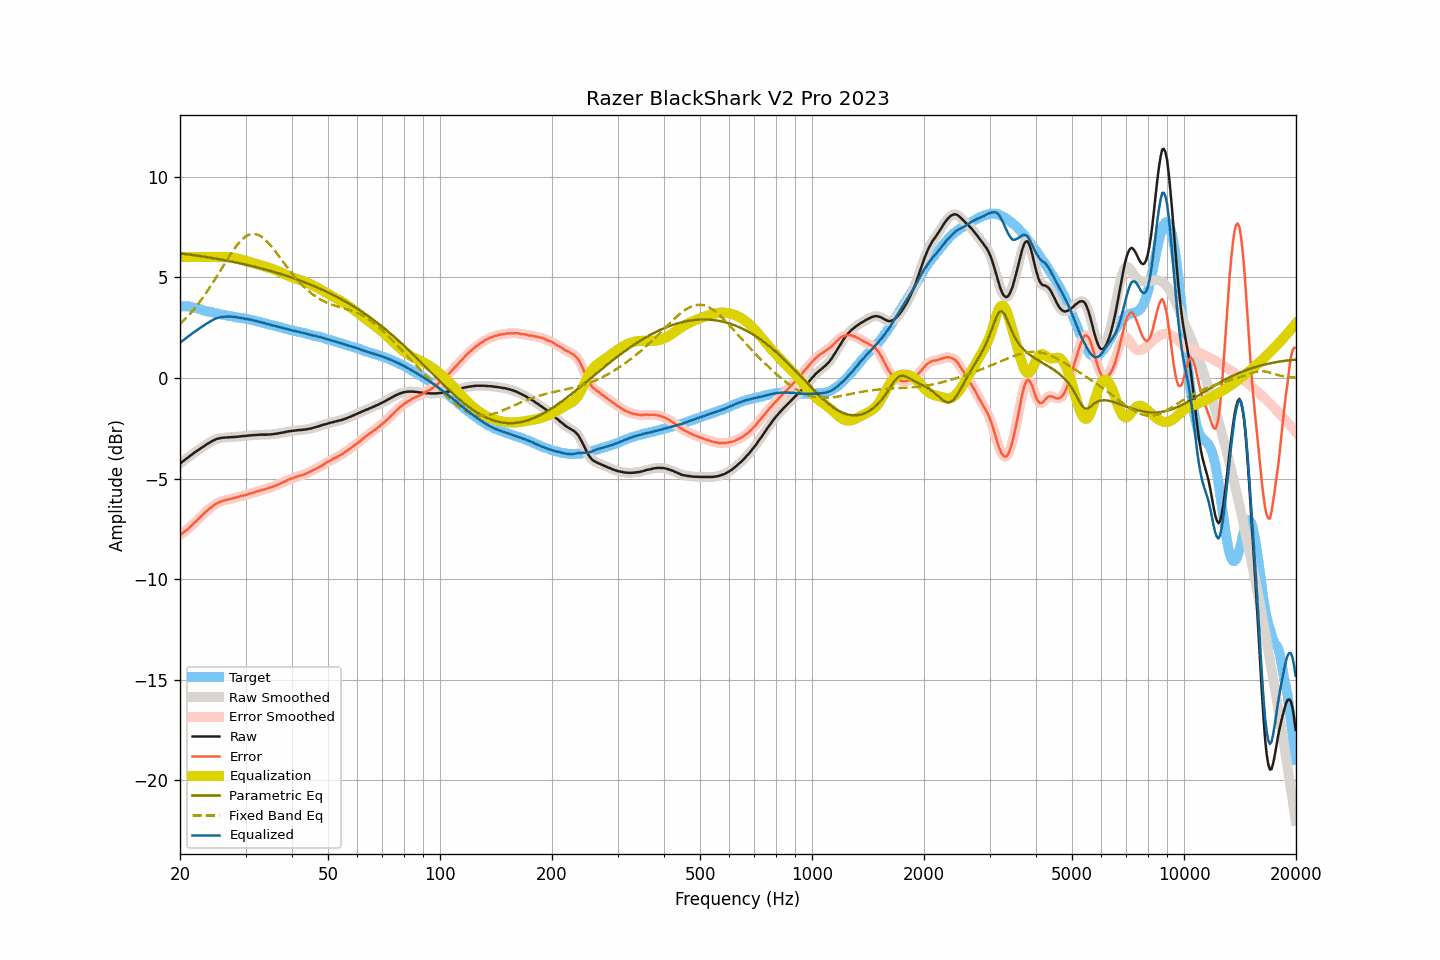

Data behind this chart, as committed beside it:
frequency, raw, smoothed, error, error_smoothed, equalization, parametric_eq, fixed_band_eq, equalized_raw, equalized_smoothed, target
20.00, -4.26, -4.26, -7.82, -7.81, 6.00, 6.18, 2.67, 1.74, 1.74, 3.56
20.20, -4.19, -4.20, -7.75, -7.75, 6.00, 6.17, 2.75, 1.81, 1.80, 3.56
20.40, -4.13, -4.13, -7.69, -7.69, 6.00, 6.16, 2.82, 1.87, 1.87, 3.56
20.61, -4.07, -4.07, -7.63, -7.63, 6.00, 6.15, 2.91, 1.93, 1.93, 3.56
20.81, -4.01, -4.01, -7.57, -7.57, 6.00, 6.14, 2.99, 1.99, 1.99, 3.56
21.02, -3.95, -3.95, -7.51, -7.50, 6.00, 6.13, 3.07, 2.05, 2.05, 3.55
21.23, -3.89, -3.89, -7.43, -7.43, 6.00, 6.12, 3.16, 2.11, 2.11, 3.53
21.44, -3.83, -3.83, -7.35, -7.35, 6.00, 6.11, 3.25, 2.17, 2.17, 3.52
21.66, -3.77, -3.77, -7.28, -7.28, 6.00, 6.10, 3.35, 2.23, 2.23, 3.50
21.87, -3.71, -3.71, -7.19, -7.20, 6.00, 6.09, 3.44, 2.29, 2.29, 3.48
22.09, -3.66, -3.66, -7.13, -7.12, 6.00, 6.08, 3.54, 2.34, 2.34, 3.47
22.31, -3.60, -3.60, -7.04, -7.05, 6.00, 6.07, 3.64, 2.40, 2.40, 3.44
22.54, -3.55, -3.55, -6.97, -6.97, 6.00, 6.05, 3.75, 2.45, 2.45, 3.42
22.76, -3.49, -3.50, -6.89, -6.89, 6.00, 6.04, 3.85, 2.51, 2.50, 3.40
22.99, -3.44, -3.44, -6.81, -6.81, 6.00, 6.03, 3.96, 2.56, 2.56, 3.37
23.22, -3.39, -3.39, -6.73, -6.73, 6.00, 6.02, 4.08, 2.61, 2.61, 3.34
23.45, -3.33, -3.34, -6.65, -6.66, 6.00, 6.01, 4.19, 2.67, 2.66, 3.32
23.69, -3.28, -3.28, -6.59, -6.59, 6.00, 5.99, 4.31, 2.72, 2.72, 3.31
23.92, -3.23, -3.23, -6.52, -6.52, 6.00, 5.98, 4.43, 2.77, 2.77, 3.29
24.16, -3.18, -3.19, -6.46, -6.46, 6.00, 5.97, 4.55, 2.82, 2.81, 3.28
24.40, -3.14, -3.14, -6.40, -6.39, 6.00, 5.95, 4.67, 2.86, 2.86, 3.25
24.65, -3.10, -3.10, -6.34, -6.33, 6.00, 5.94, 4.80, 2.90, 2.90, 3.23
24.89, -3.06, -3.06, -6.27, -6.28, 6.00, 5.93, 4.92, 2.94, 2.94, 3.21
25.14, -3.03, -3.03, -6.23, -6.23, 6.00, 5.91, 5.05, 2.97, 2.97, 3.20
25.39, -3.01, -3.01, -6.19, -6.19, 6.00, 5.90, 5.18, 2.99, 2.99, 3.18
25.65, -2.99, -2.99, -6.16, -6.16, 6.00, 5.88, 5.31, 3.01, 3.01, 3.17
25.91, -2.98, -2.98, -6.12, -6.13, 6.00, 5.87, 5.44, 3.02, 3.02, 3.14
26.16, -2.97, -2.97, -6.10, -6.10, 6.00, 5.85, 5.57, 3.03, 3.03, 3.13
26.43, -2.96, -2.96, -6.08, -6.08, 6.00, 5.84, 5.70, 3.04, 3.04, 3.12
26.69, -2.96, -2.96, -6.06, -6.06, 6.00, 5.82, 5.83, 3.04, 3.04, 3.10
26.96, -2.95, -2.95, -6.04, -6.04, 6.00, 5.81, 5.96, 3.05, 3.05, 3.08
27.23, -2.95, -2.95, -6.03, -6.02, 6.00, 5.79, 6.08, 3.04, 3.05, 3.07
27.50, -2.94, -2.94, -6.00, -6.00, 5.99, 5.78, 6.21, 3.04, 3.04, 3.06
27.77, -2.94, -2.94, -5.98, -5.98, 5.97, 5.76, 6.32, 3.03, 3.03, 3.04
28.05, -2.93, -2.94, -5.96, -5.96, 5.96, 5.74, 6.44, 3.03, 3.02, 3.03
28.33, -2.93, -2.93, -5.94, -5.94, 5.94, 5.73, 6.54, 3.01, 3.01, 3.01
28.62, -2.92, -2.92, -5.92, -5.92, 5.92, 5.71, 6.64, 3.00, 3.00, 3.00
28.90, -2.91, -2.91, -5.90, -5.89, 5.90, 5.69, 6.74, 2.99, 2.99, 2.98
29.19, -2.90, -2.90, -5.86, -5.87, 5.88, 5.68, 6.82, 2.97, 2.97, 2.96
29.48, -2.89, -2.90, -5.85, -5.85, 5.85, 5.66, 6.90, 2.96, 2.96, 2.96
29.78, -2.89, -2.89, -5.84, -5.84, 5.83, 5.64, 6.97, 2.94, 2.94, 2.95
30.08, -2.88, -2.88, -5.82, -5.82, 5.81, 5.62, 7.02, 2.93, 2.93, 2.94
30.38, -2.87, -2.87, -5.79, -5.79, 5.79, 5.60, 7.07, 2.92, 2.92, 2.92
30.68, -2.86, -2.86, -5.77, -5.76, 5.77, 5.59, 7.11, 2.90, 2.90, 2.90
30.99, -2.85, -2.85, -5.73, -5.74, 5.74, 5.57, 7.14, 2.89, 2.89, 2.88
31.30, -2.85, -2.85, -5.72, -5.72, 5.72, 5.55, 7.15, 2.87, 2.87, 2.87
31.61, -2.84, -2.84, -5.70, -5.70, 5.69, 5.53, 7.15, 2.85, 2.85, 2.86
31.93, -2.84, -2.84, -5.68, -5.67, 5.67, 5.51, 7.14, 2.83, 2.83, 2.83
32.24, -2.83, -2.83, -5.63, -5.64, 5.64, 5.49, 7.12, 2.81, 2.81, 2.80
32.57, -2.83, -2.83, -5.62, -5.62, 5.62, 5.47, 7.08, 2.79, 2.79, 2.79
32.89, -2.82, -2.82, -5.60, -5.59, 5.60, 5.45, 7.04, 2.78, 2.77, 2.78
33.22, -2.82, -2.82, -5.57, -5.57, 5.57, 5.43, 6.99, 2.75, 2.75, 2.74
33.55, -2.82, -2.82, -5.55, -5.55, 5.55, 5.40, 6.93, 2.73, 2.73, 2.73
33.89, -2.82, -2.82, -5.53, -5.53, 5.53, 5.38, 6.86, 2.70, 2.71, 2.71
34.23, -2.82, -2.82, -5.51, -5.51, 5.50, 5.36, 6.78, 2.68, 2.68, 2.69
34.57, -2.81, -2.82, -5.47, -5.48, 5.48, 5.34, 6.70, 2.67, 2.66, 2.66
34.92, -2.81, -2.81, -5.45, -5.45, 5.45, 5.32, 6.61, 2.64, 2.64, 2.64
35.27, -2.80, -2.80, -5.43, -5.42, 5.42, 5.29, 6.51, 2.62, 2.62, 2.63
35.62, -2.79, -2.79, -5.39, -5.40, 5.39, 5.27, 6.41, 2.60, 2.60, 2.60
35.97, -2.78, -2.78, -5.36, -5.37, 5.36, 5.25, 6.31, 2.58, 2.58, 2.58
... 635 more rows
